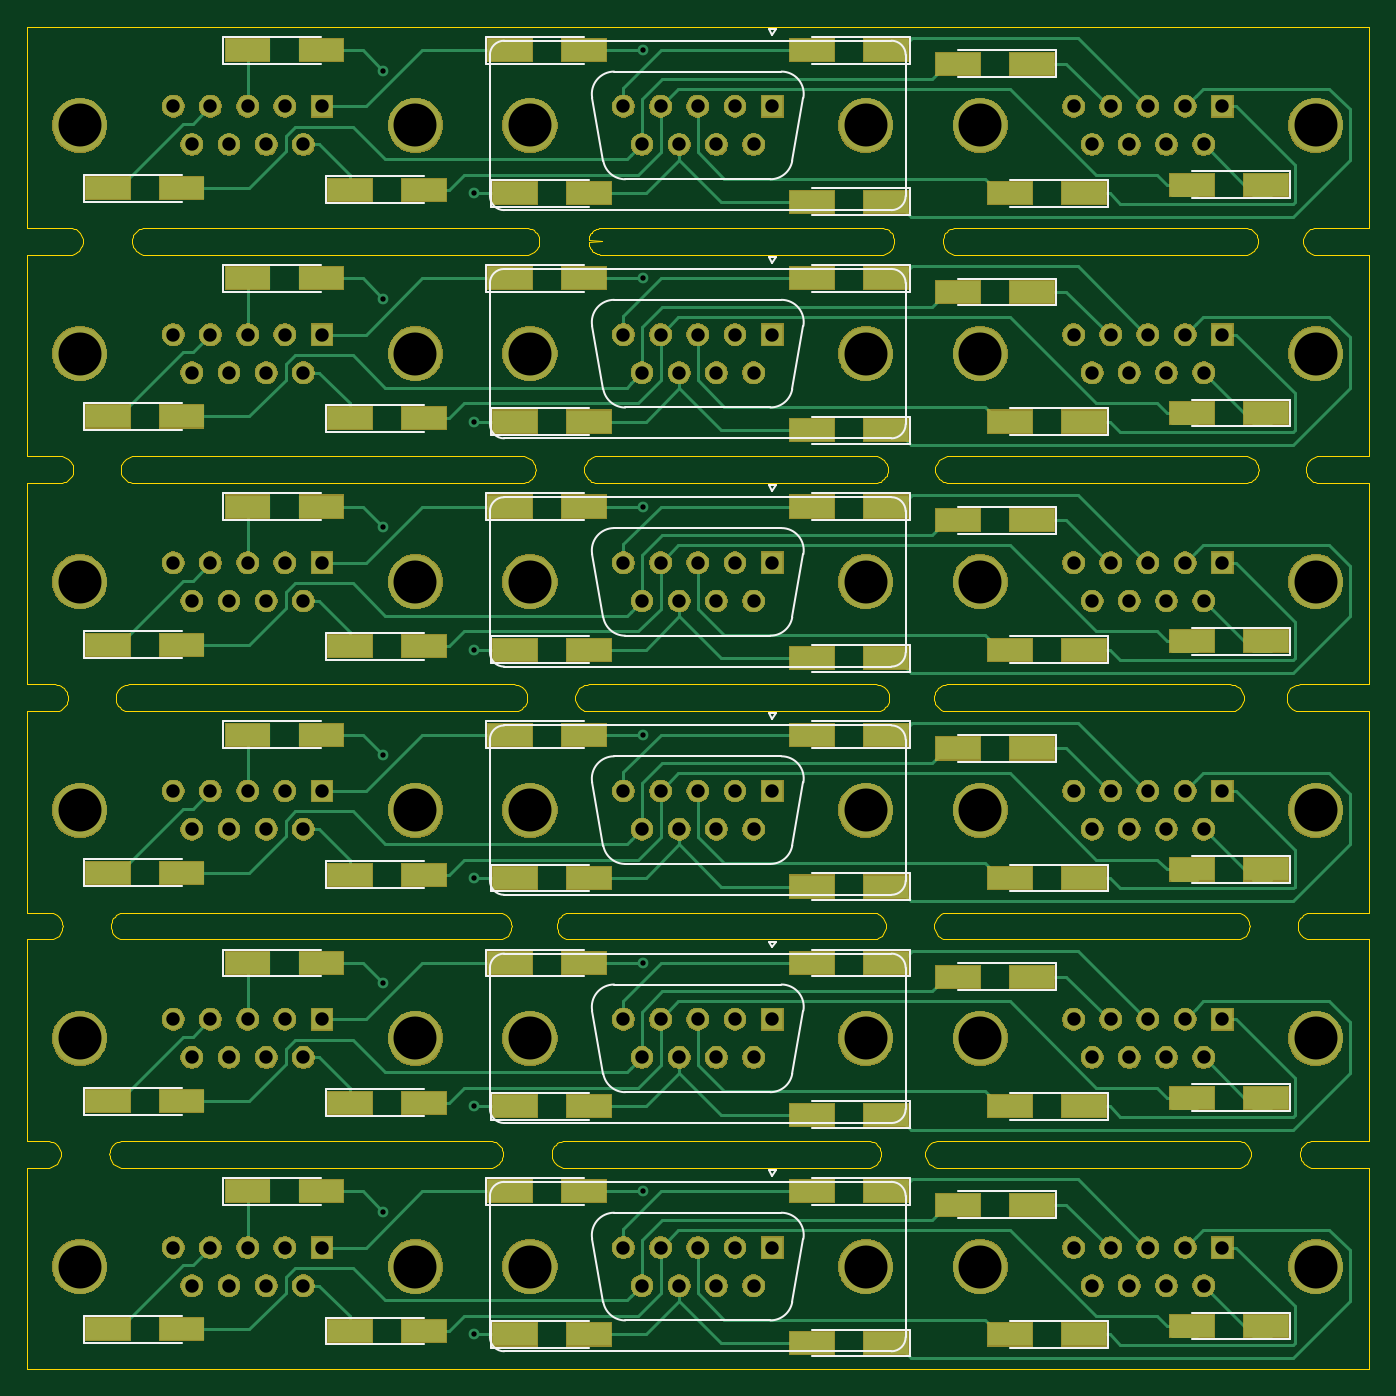
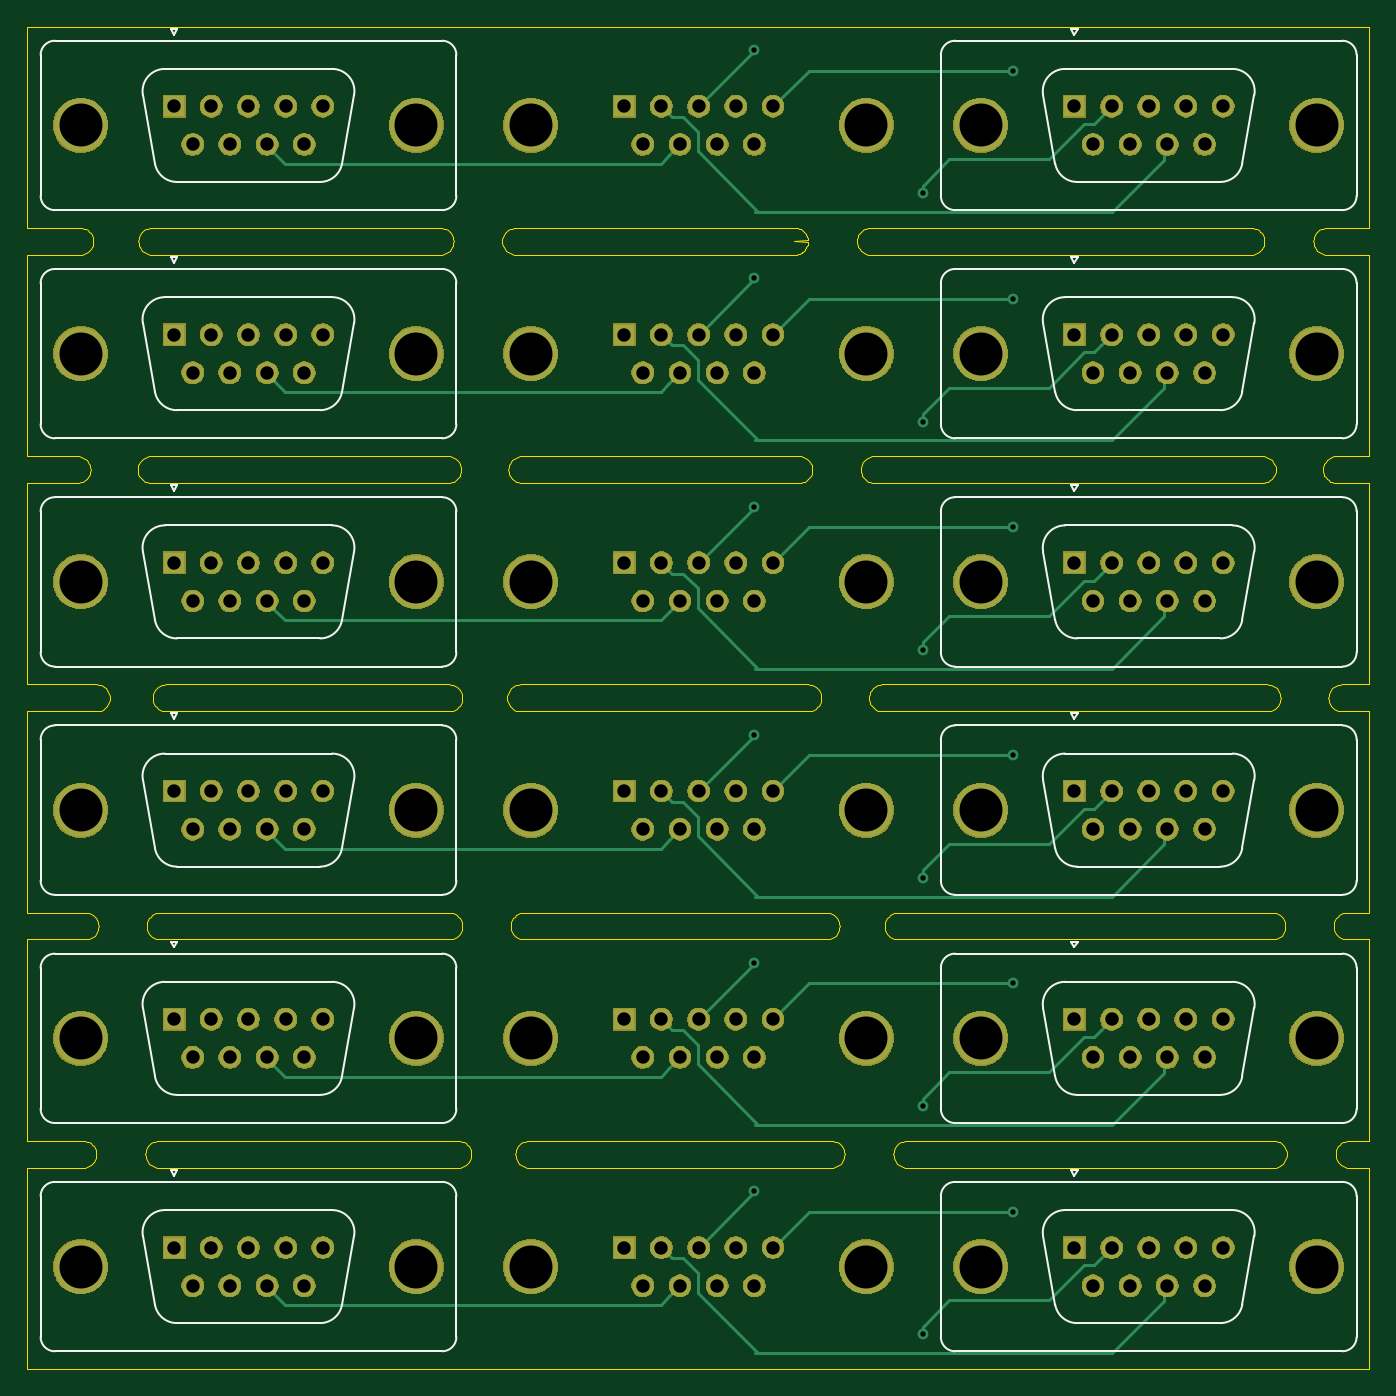
Circuit board: 8 layer files. Board 100.0 x 100.0 mm.
- outline: combined.GKO (22034 bytes)
- drill: combined.drl (3305 bytes)
- bottom_copper: combined.gbl (17866 bytes)
- bottom_silk: combined.gbo (17839 bytes)
- bottom_mask: combined.gbs (183525 bytes)
- top_copper: combined.gtl (42178 bytes)
- top_silk: combined.gto (19975 bytes)
- top_mask: combined.gts (204765 bytes)

=== outline: combined.GKO (22034 bytes, source omitted) ===
=== drill: combined.drl ===
%
M48
METRIC,000.000
T01C0.40
T02C1.00
T03C3.20
%
T01
X026552Y011721
X033284Y002576
X045857Y013245
X026552Y028721
X033284Y019577
X045857Y030245
X026552Y045721
X033284Y036577
X045857Y047245
X026552Y062721
X033284Y053577
X045857Y064245
X026552Y079721
X033284Y070577
X045857Y081245
X026552Y096721
X033284Y087577
X045857Y098245
T02
X044429Y009054
X045813Y006213
X047199Y009054
X048584Y006213
X049968Y009054
X051354Y006213
X052739Y009054
X054123Y006213
X055508Y009054
X010900Y009054
X012286Y006213
X013671Y009054
X015055Y006213
X016441Y009054
X017825Y006213
X019211Y009054
X020596Y006213
X021980Y009054
X077957Y009054
X079342Y006213
X080727Y009054
X082112Y006213
X083497Y009054
X084882Y006213
X086267Y009054
X087651Y006213
X089037Y009054
X044429Y026054
X045813Y023214
X047199Y026054
X048584Y023214
X049968Y026054
X051354Y023214
X052739Y026054
X054123Y023214
X055508Y026054
X010900Y026054
X012286Y023214
X013671Y026054
X015055Y023214
X016441Y026054
X017825Y023214
X019211Y026054
X020596Y023214
X021980Y026054
X077957Y026054
X079342Y023214
X080727Y026054
X082112Y023214
X083497Y026054
X084882Y023214
X086267Y026054
X087651Y023214
X089037Y026054
X044429Y043054
X045813Y040214
X047199Y043054
X048584Y040214
X049968Y043054
X051354Y040214
X052739Y043054
X054123Y040214
X055508Y043054
X010900Y043054
X012286Y040214
X013671Y043054
X015055Y040214
X016441Y043054
X017825Y040214
X019211Y043054
X020596Y040214
X021980Y043054
X077957Y043054
X079342Y040214
X080727Y043054
X082112Y040214
X083497Y043054
X084882Y040214
X086267Y043054
X087651Y040214
X089037Y043054
X044429Y060054
X045813Y057214
X047199Y060054
X048584Y057214
X049968Y060054
X051354Y057214
X052739Y060054
X054123Y057214
X055508Y060054
X010900Y060054
X012286Y057214
X013671Y060054
X015055Y057214
X016441Y060054
X017825Y057214
X019211Y060054
X020596Y057214
X021980Y060054
X077957Y060054
X079342Y057214
X080727Y060054
X082112Y057214
X083497Y060054
X084882Y057214
X086267Y060054
X087651Y057214
X089037Y060054
X044429Y077054
X045813Y074214
X047199Y077054
X048584Y074214
X049968Y077054
X051354Y074214
X052739Y077054
X054123Y074214
X055508Y077054
X010900Y077054
X012286Y074214
X013671Y077054
X015055Y074214
X016441Y077054
X017825Y074214
X019211Y077054
X020596Y074214
X021980Y077054
X077957Y077054
X079342Y074214
X080727Y077054
X082112Y074214
X083497Y077054
X084882Y074214
X086267Y077054
X087651Y074214
X089037Y077054
X044429Y094054
X045813Y091214
X047199Y094054
X048584Y091214
X049968Y094054
X051354Y091214
X052739Y094054
X054123Y091214
X055508Y094054
X010900Y094054
X012286Y091214
X013671Y094054
X015055Y091214
X016441Y094054
X017825Y091214
X019211Y094054
X020596Y091214
X021980Y094054
X077957Y094054
X079342Y091214
X080727Y094054
X082112Y091214
X083497Y094054
X084882Y091214
X086267Y094054
X087651Y091214
X089037Y094054
T03
X037468Y007634
X062468Y007634
X003941Y007634
X028941Y007634
X070997Y007634
X095997Y007634
X037468Y024634
X062468Y024634
X003941Y024634
X028941Y024634
X070997Y024634
X095997Y024634
X037468Y041634
X062468Y041634
X003941Y041634
X028941Y041634
X070997Y041634
X095997Y041634
X037468Y058634
X062468Y058634
X003941Y058634
X028941Y058634
X070997Y058634
X095997Y058634
X037468Y075634
X062468Y075634
X003941Y075634
X028941Y075634
X070997Y075634
X095997Y075634
X037468Y092634
X062468Y092634
X003941Y092634
X028941Y092634
X070997Y092634
X095997Y092634
M30
=== bottom_copper: combined.gbl (17866 bytes, source omitted) ===
=== bottom_silk: combined.gbo (17839 bytes, source omitted) ===
=== bottom_mask: combined.gbs (183525 bytes, source omitted) ===
=== top_copper: combined.gtl (42178 bytes, source omitted) ===
=== top_silk: combined.gto (19975 bytes, source omitted) ===
=== top_mask: combined.gts (204765 bytes, source omitted) ===
